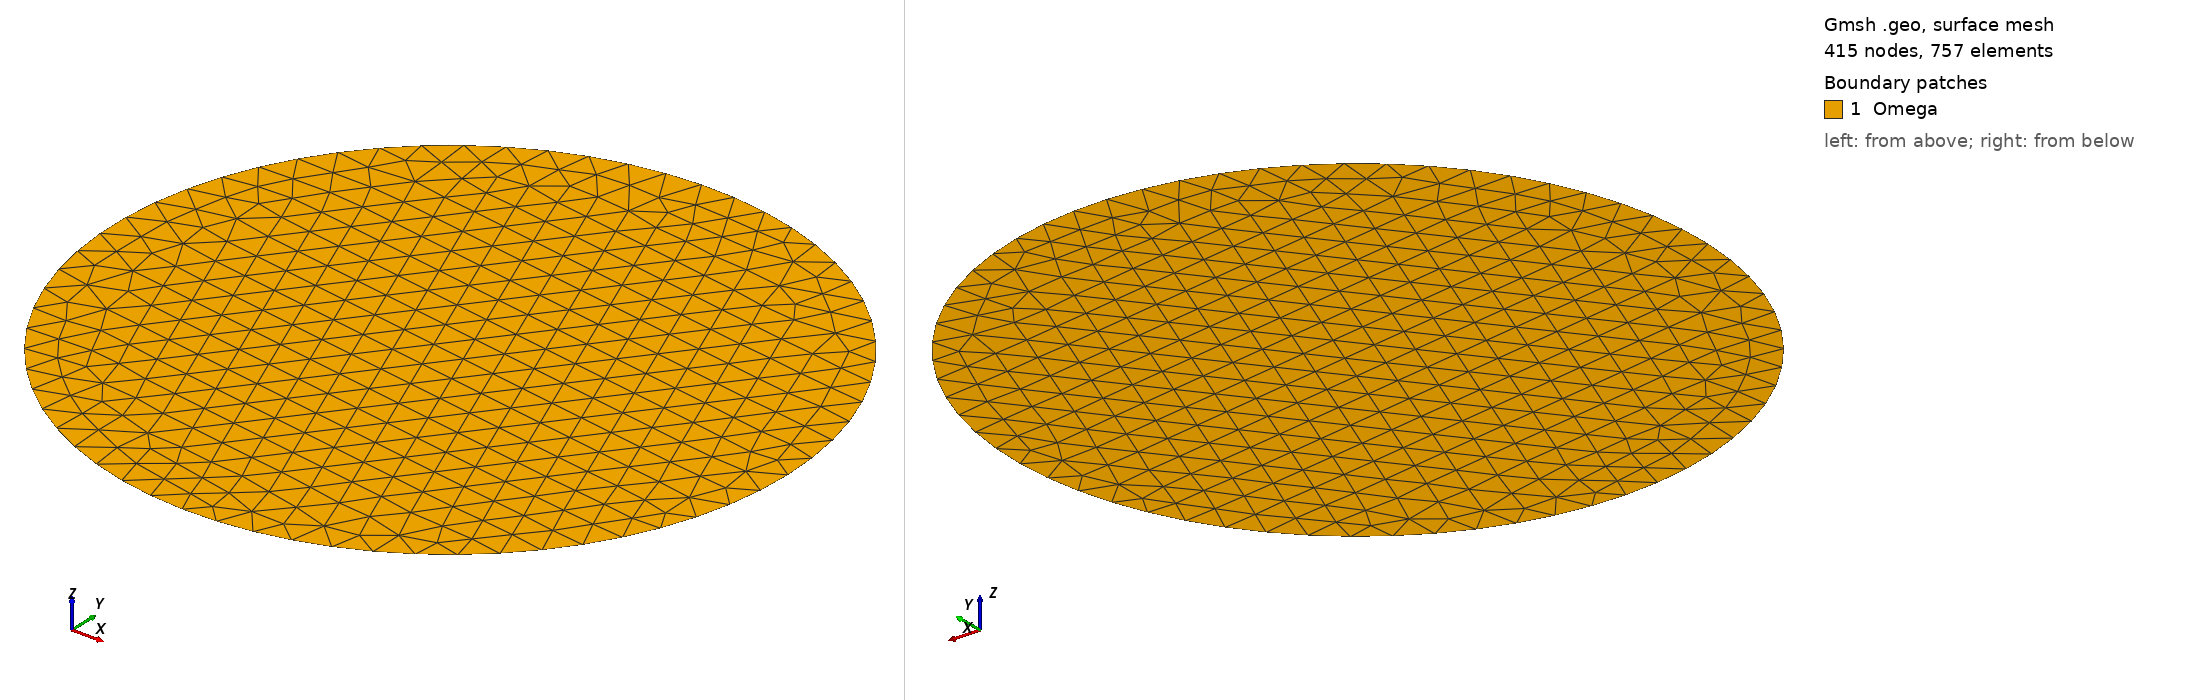

Gmsh geometry script, surface-meshed: 415 nodes, 757 surface elements. Boundary patches (legend numbers): 1 Omega. Left view from above one corner, right view from below the opposite corner. Legend entries are the model's physical surfaces. The drawing asked Gmsh for element sizes between 1% and 20% of the model's largest extent; the script's own settings can give other sizes.

=== circle_robin.geo (drawn) ===
SetFactory("OpenCASCADE");
h = DefineNumber[0.1, Name "Parameters/h"];

Point(1) = {1, 0, 0, h};
Point(2) = {0, 1, 0, h};
Point(3) = {-1, 0, 0, h};
Point(4) = {0, -1, 0, h};

Circle(1) = {0, 0, 0, 1, 0, 2*Pi};

Curve Loop(1) = {1};
Plane Surface(1) = {1};

Physical Curve("Robin", 2) = {1};
Physical Surface("Omega", 3) = {1};
